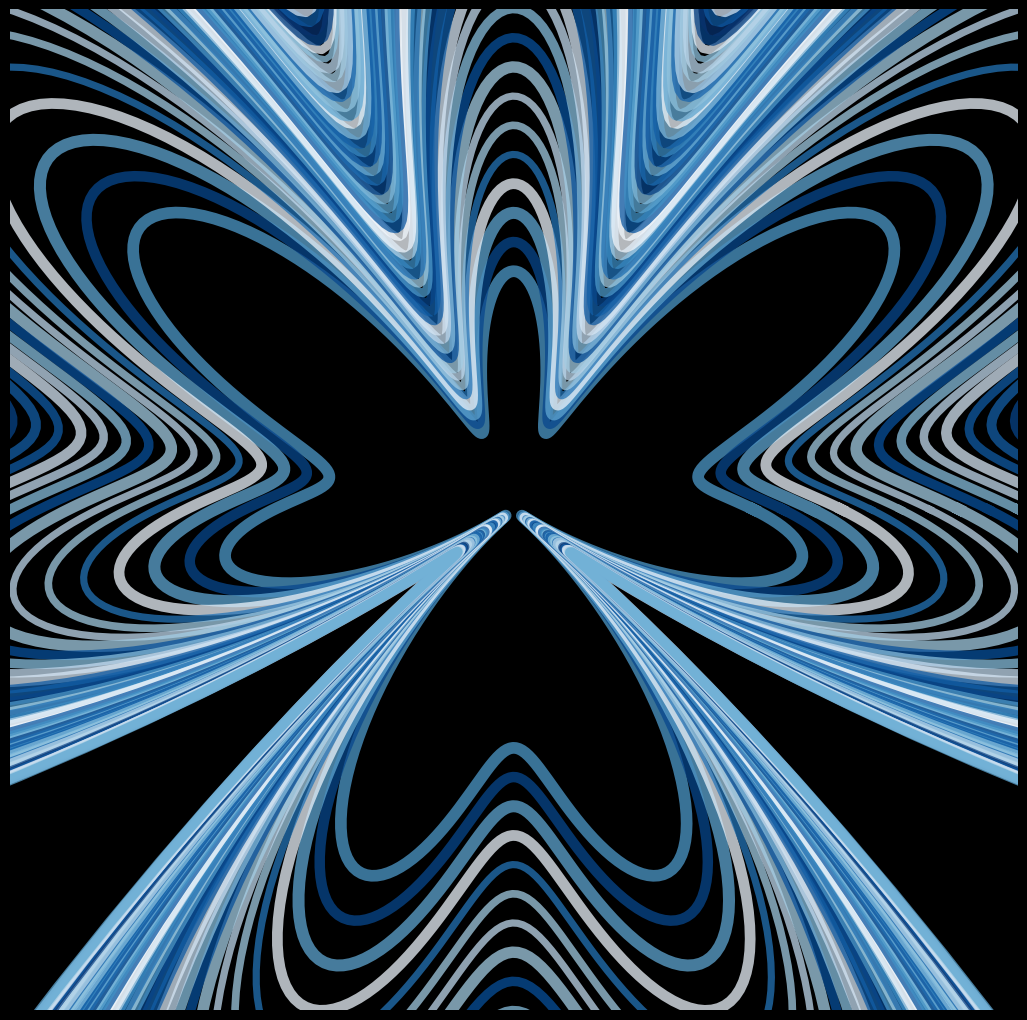

The script that saved this image: (Note: this script raises an exception after producing the figure.)
import matplotlib.pylab as plt
import numpy as np
import pandas as pd
from math import cos, sin, log, tan, gamma, pi, exp, sqrt

m = 0
lws = np.random.normal(7, 1, 50)
cols = np.random.uniform(0, 1, 50)
for b in np.linspace(0, 2 * pi, 300):
    p = plt.figure(figsize=(13, 13), facecolor='black')
    p = plt.axis('off')
    p = plt.xlim(-2.1, 2.1)
    p = plt.ylim(-2.1, 2.1)
    i = 0
    for z in np.linspace(1, 7, 50):
        plt.plot(
            [
                cos(t) * z * (1 - cos(t * 5) * sin(2 * t))
                for t in np.linspace(0, 2 * pi, 500)
            ],
            [
                sin(t) * z * (1 - cos(t * 5) * sin(b + 2 * t))
                for t in np.linspace(0, 2 * pi, 500)
            ],
            lw=lws[i],
            alpha=0.75,
            color=plt.cm.Blues(cols[i]),
        )
        i += 1
    plt.savefig(
        f'C:/Users/<user>/Pictures/RandomPlots/20122019/plot{m}.png',
        facecolor='black',
    )
    m += 1
